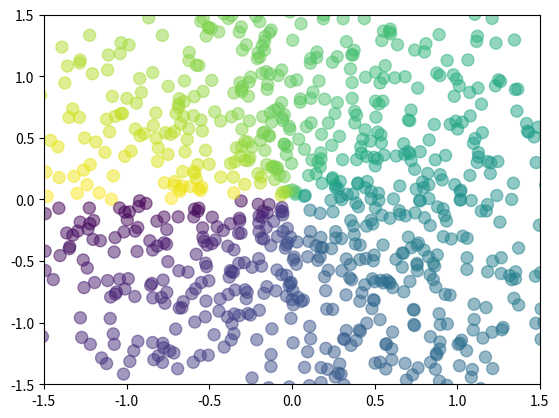

Python code for this plot:
# 单组数据，查看数据的分布情况
# 多组数据，数据之间的关系
import matplotlib.pyplot as plt
import numpy as np
# x = [1, 2, 3, 4, 5, 6]
# y = [2, 3, 8, 6, 2, 9, ]
# plt.scatter(x, y,
#             marker='*',  # 点的样式
#             # s=1000,  # 点的大小
#             s=[50, 26, 1000, 56, 89, 96],
#             color='red'
#             )
# normal :指定正态分布
# randint:随机整数
# random: 0~1随机小数
# rand:0~1均匀分布
# randn:标准正态分布
x = np.random.normal(0, 1, 1024)
y = np.random.normal(0, 1, 1024)
t = np.arctan2(y, x)
plt.scatter(x, y, s=75, c=t, alpha=0.5)  # cmap=rainbow,Dark2
plt.xlim(-1.5, 1.5)
plt.ylim(-1.5, 1.5)
plt.show()
